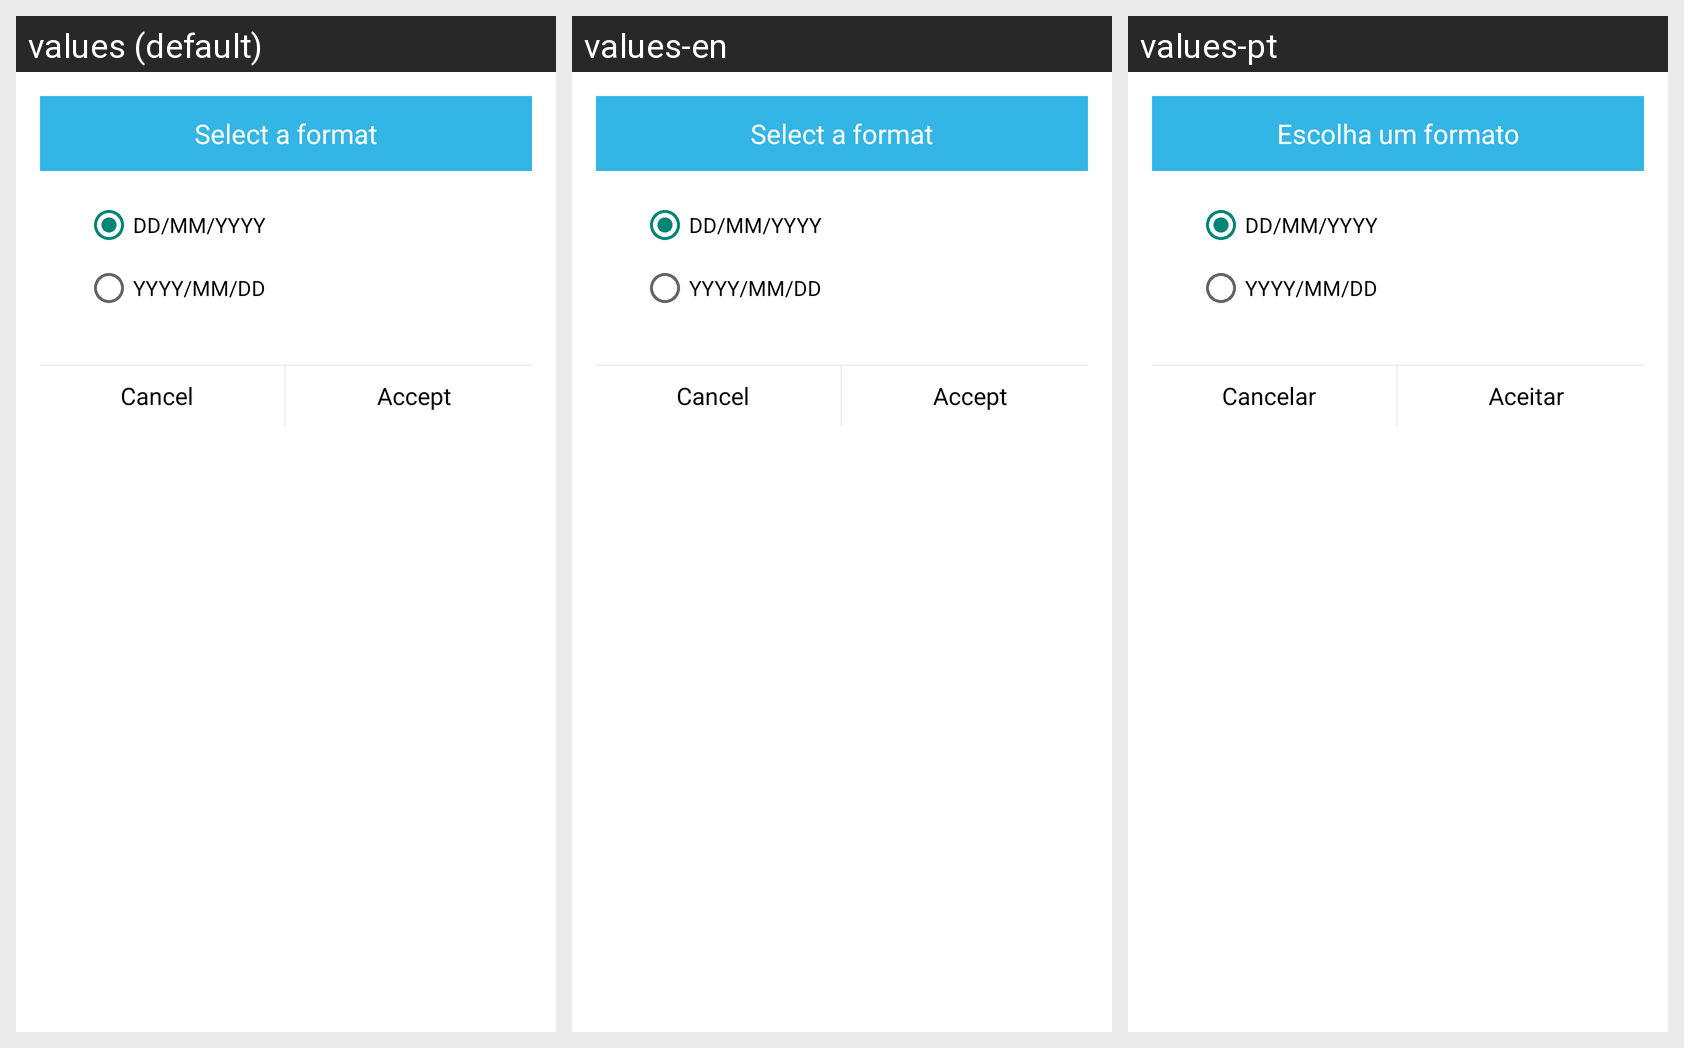

The same Android screen rendered under several of its app's locales, left to right. List the strings drawn on it with the default value and each locale's translation.
Android screen res/layout/formato_fecha.xml rendered under 3 locales, left to right: values (default), values-en, values-pt. Device: Nexus 5 (rendered at 1080×1920; each locale shown at half size, 540×960, under a caption strip naming it); theme Theme.AppCompat.Light.Dialog.
Other locales in the repository, not shown: values-ca, values-de, values-es, values-es-rUS, values-fr, values-it.
Strings drawn on this screen, with the default value and each locale's value (text and hints the layout hard-codes, and strings that could not be matched under every locale, appear in the picture but are not listed):

seleccionarFormato
  values: Select a format
  values-en: Select a format
  values-pt: Escolha um formato

cancelar
  values: Cancel
  values-en: Cancel
  values-pt: Cancelar

aceptar
  values: Accept
  values-en: Accept
  values-pt: Aceitar
